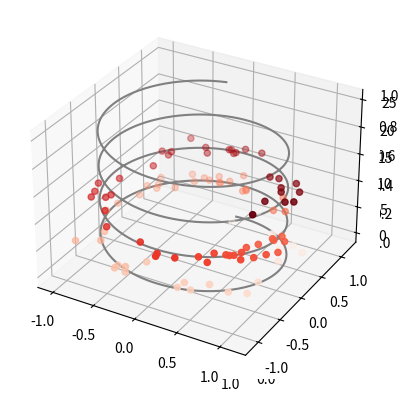
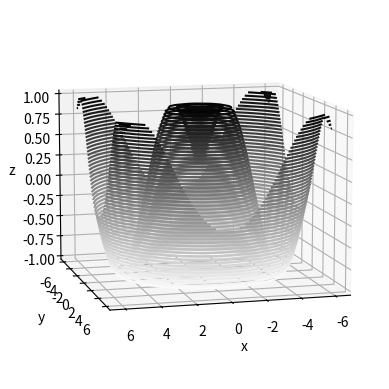
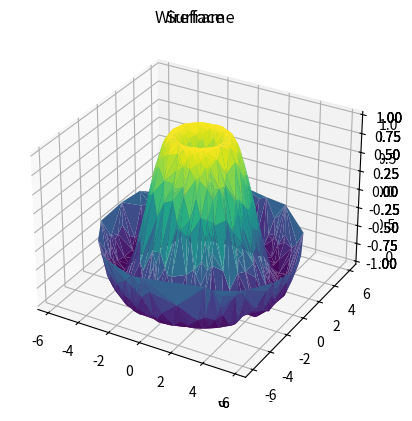

Generate these figures, in order, with matplotlib:
#!/usr/bin/env python
# coding: utf-8

# In[1]:


from mpl_toolkits import mplot3d ## imports the mplot3d toolkit


# In[3]:


get_ipython().run_line_magic('matplotlib', 'inline')
import numpy as np
import matplotlib.pyplot as plt

## imports the necessary packaged


# In[4]:


fig = plt.figure()
ax = plt.axes(projection='3d') ## First, we create the axes using this projection
### projection='3d' creates the 3d axes


# In[ ]:


## after creating the 3D axes, we can create multiple 3D plot types


# In[8]:


ax = plt.axes(projection='3d') ## we have to pass the projection='3d' toolkit
## we have to put data for the 3D line
zline = np.linspace(0, 25, 1000)
xline = np.sin(zline)
yline = np.cos(zline)
ax.plot3D(xline, yline, zline, 'gray')

## Let's put data for 3D scatter plots
zdata = 15 * np.random.random(100)
xdata = np.sin(zdata) + 0.1 * np.random.randn(100)
ydata = np.cos(zdata) + 0.1 * np.random.randn(100)
ax.scatter3D(xdata, ydata, zdata, c=zdata, cmap='Reds');


# In[10]:


def f(x, y):
    return np.sin(np.sqrt(x ** 2 + y ** 2))

x = np.linspace(-6, 6, 30)
y = np.linspace(-6, 6, 30)

X, Y = np.meshgrid(x, y)
Z = f(X, Y)


# In[11]:


fig = plt.figure()
ax = plt.axes(projection='3d')
ax.contour3D(X, Y, Z, 50, cmap='binary')
ax.set_xlabel('x')
ax.set_ylabel('y')
ax.set_zlabel('z');  ## Z data is evaluated at each point


# In[ ]:


#### View_init sets azithmuthal and evaluation angels
# Let's elevate the angle to 60 degrees
### x-y plane is elevated to 60 degrees
##### lets set the azimuth to 35 degrees
# azimuth is rotated 35 degrees counter-clockwise about z-axis 


# In[12]:


ax.view_init(60, 35)
fig


# In[13]:


#### View_init sets azithmuthal and evaluation angels
# Let's elevate the angle to 50 degrees
### x-y plane is elevated to 50 degrees
##### lets set the azimuth to 25 degrees
# azimuth is rotated 35 degrees counter-clockwise about z-axis 


# In[14]:


ax.view_init(50, 25)
fig


# In[15]:


ax.view_init(70, 15)
fig


# In[16]:


ax.view_init(10, 75)
fig


# In[18]:


#### Wireframes and surface plots
fig = plt.figure()
ax = plt.axes(projection='3d')
ax.plot_wireframe(X, Y, Z, color='red')
ax.set_title('Wireframe');


# In[19]:


ax = plt.axes(projection='3d')
ax.plot_surface(X, Y, Z, rstride=1, cstride=1,
               cmap='viridis', edgecolor='none')
ax.set_title('Surface')


# In[21]:


r = np.linspace(0, 6, 20)
theta = np.linspace(-0.9 * np.pi, 0.8 * np.pi, 40)
r, theta = np.meshgrid(r, theta)

X = r * np.sin(theta)
Y = r * np.cos(theta)
Z = f(X, Y)

ax = plt.axes(projection='3d')
ax.plot_surface(X, Y, Z, rstride=1, cstride=1,
               cmap='viridis', edgecolor='none');

# This creates a partial grid
# The surface3D plot is used to visualize


# In[25]:


##### Surface Triangulations
# triangulation is an alternative to the evenly sampled grids
# we can use the random draws instead of the polar or Cartesian grids


# In[26]:


theta = 2 * np.pi * np.random.random(1000)
r = 6 * np.random.random(1000)
x = np.ravel(r * np.sin(theta))
y = np.ravel(r * np.cos(theta))
z = f(x, y)


# In[27]:


# now we can create the scatter plots
ax = plt.axes(projection='3d')
ax.scatter(x, y, z, c=z, cmap='viridis', linewidth=0.5);


# In[28]:


# now we can triangulate the surface of the plot
ax = plt.axes(projection='3d')
ax.plot_trisurf(x, y, z,
               cmap='viridis', edgecolor='none');


# In[29]:


### visualizing a mobius trip
theta = np.linspace(0, 2 * np.pi, 30)
w = np.linspace(-0.25, 0.25, 8)
w, theta = np.meshgrid(w, theta)
## this is a 2D strip
### we need 2 intrinsic dimensions( we call them theta)
### Theta; ranges from 0 to 2pi, and w ranges from -1 to 1 across the width of the strip


# In[ ]:




